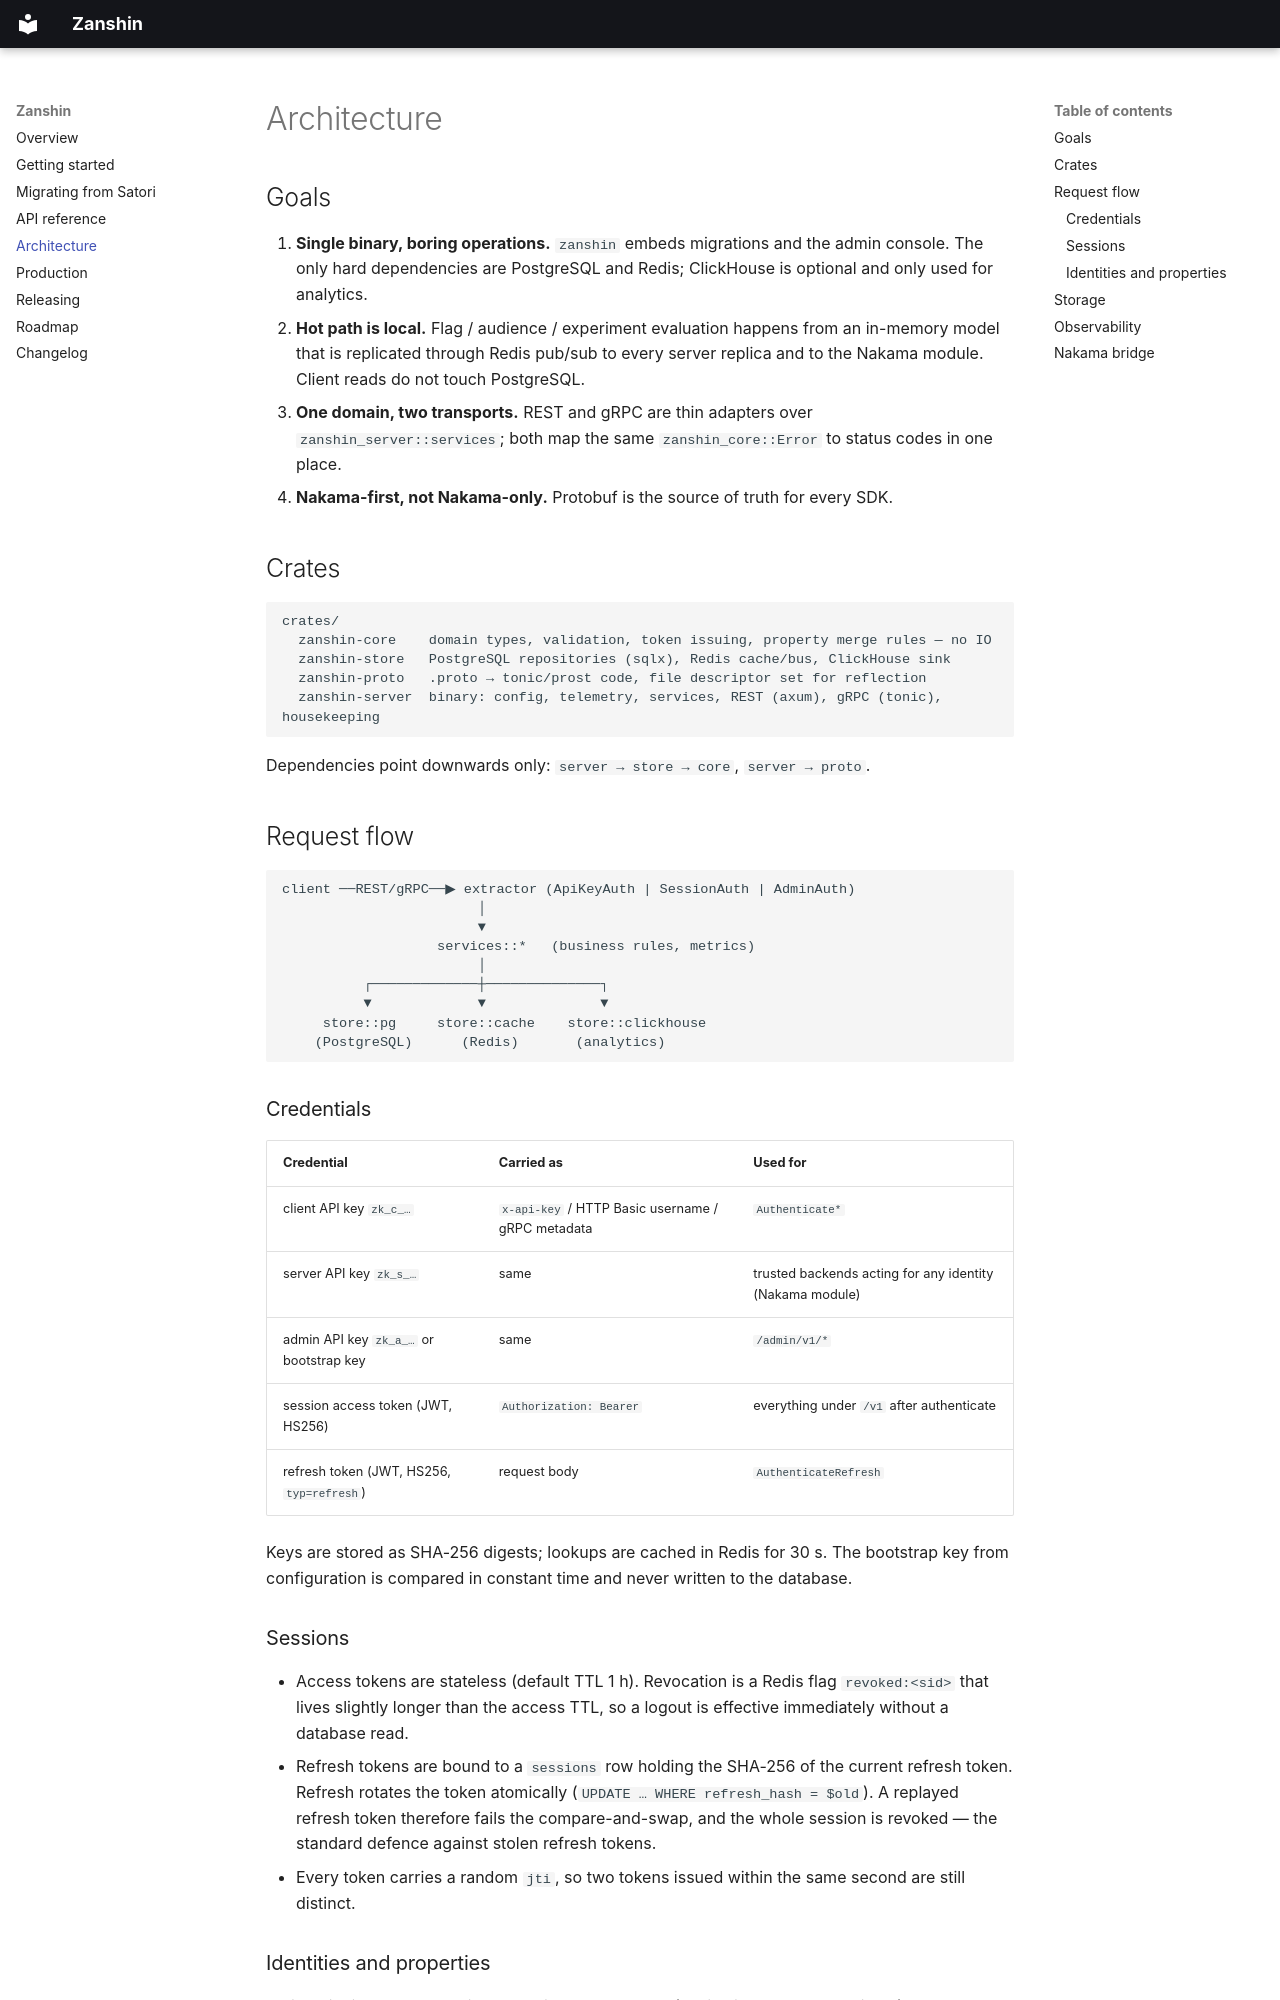

repository: rep0rtDev/zanshin · page: ARCHITECTURE/index.html · generator: mkdocs

# Architecture

## Goals

1. **Single binary, boring operations.** `zanshin` embeds migrations and the admin console. The
   only hard dependencies are PostgreSQL and Redis; ClickHouse is optional and only used for analytics.
2. **Hot path is local.** Flag / audience / experiment evaluation happens from an in-memory model that is
   replicated through Redis pub/sub to every server replica and to the Nakama module. Client reads do not
   touch PostgreSQL.
3. **One domain, two transports.** REST and gRPC are thin adapters over `zanshin_server::services`; both
   map the same `zanshin_core::Error` to status codes in one place.
4. **Nakama-first, not Nakama-only.** Protobuf is the source of truth for every SDK.

## Crates

```
crates/
  zanshin-core    domain types, validation, token issuing, property merge rules — no IO
  zanshin-store   PostgreSQL repositories (sqlx), Redis cache/bus, ClickHouse sink
  zanshin-proto   .proto → tonic/prost code, file descriptor set for reflection
  zanshin-server  binary: config, telemetry, services, REST (axum), gRPC (tonic), housekeeping
```

Dependencies point downwards only: `server → store → core`, `server → proto`.

## Request flow

```
client ──REST/gRPC──▶ extractor (ApiKeyAuth | SessionAuth | AdminAuth)
                        │
                        ▼
                   services::*   (business rules, metrics)
                        │
          ┌─────────────┼──────────────┐
          ▼             ▼              ▼
     store::pg     store::cache    store::clickhouse
    (PostgreSQL)      (Redis)       (analytics)
```

### Credentials

| Credential | Carried as | Used for |
|------------|------------|----------|
| client API key `zk_c_…` | `x-api-key` / HTTP Basic username / gRPC metadata | `Authenticate*` |
| server API key `zk_s_…` | same | trusted backends acting for any identity (Nakama module) |
| admin API key `zk_a_…` or bootstrap key | same | `/admin/v1/*` |
| session access token (JWT, HS256) | `Authorization: Bearer` | everything under `/v1` after authenticate |
| refresh token (JWT, HS256, `typ=refresh`) | request body | `AuthenticateRefresh` |

Keys are stored as SHA-256 digests; lookups are cached in Redis for 30 s. The bootstrap key from
configuration is compared in constant time and never written to the database.

### Sessions

* Access tokens are stateless (default TTL 1 h). Revocation is a Redis flag `revoked:<sid>` that lives
  slightly longer than the access TTL, so a logout is effective immediately without a database read.
* Refresh tokens are bound to a `sessions` row holding the SHA-256 of the current refresh token. Refresh
  rotates the token atomically (`UPDATE … WHERE refresh_hash = $old`). A replayed refresh token therefore
  fails the compare-and-swap, and the whole session is revoked — the standard defence against stolen
  refresh tokens.
* Every token carries a random `jti`, so two tokens issued within the same second are still distinct.
